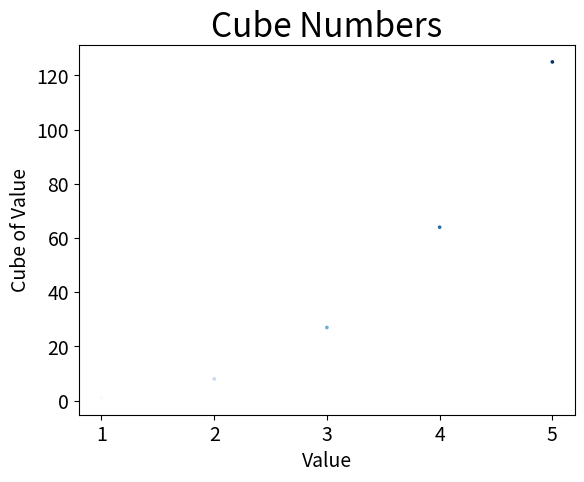

The script that saved this image:
# -*- coding: utf-8 -*-

import matplotlib.pyplot as plt

input_values = [1, 2, 3, 4, 5]
cubes = [val**3 for val in input_values]
plt.scatter(input_values,
            cubes,
            c=input_values,
            cmap=plt.cm.Blues,
            edgecolors='none',
            s=7)

plt.title('Cube Numbers', fontsize=24)
plt.xlabel('Value', fontsize=14)
plt.ylabel('Cube of Value', fontsize=14)
plt.tick_params(axis='both', labelsize=14)

plt.show()
